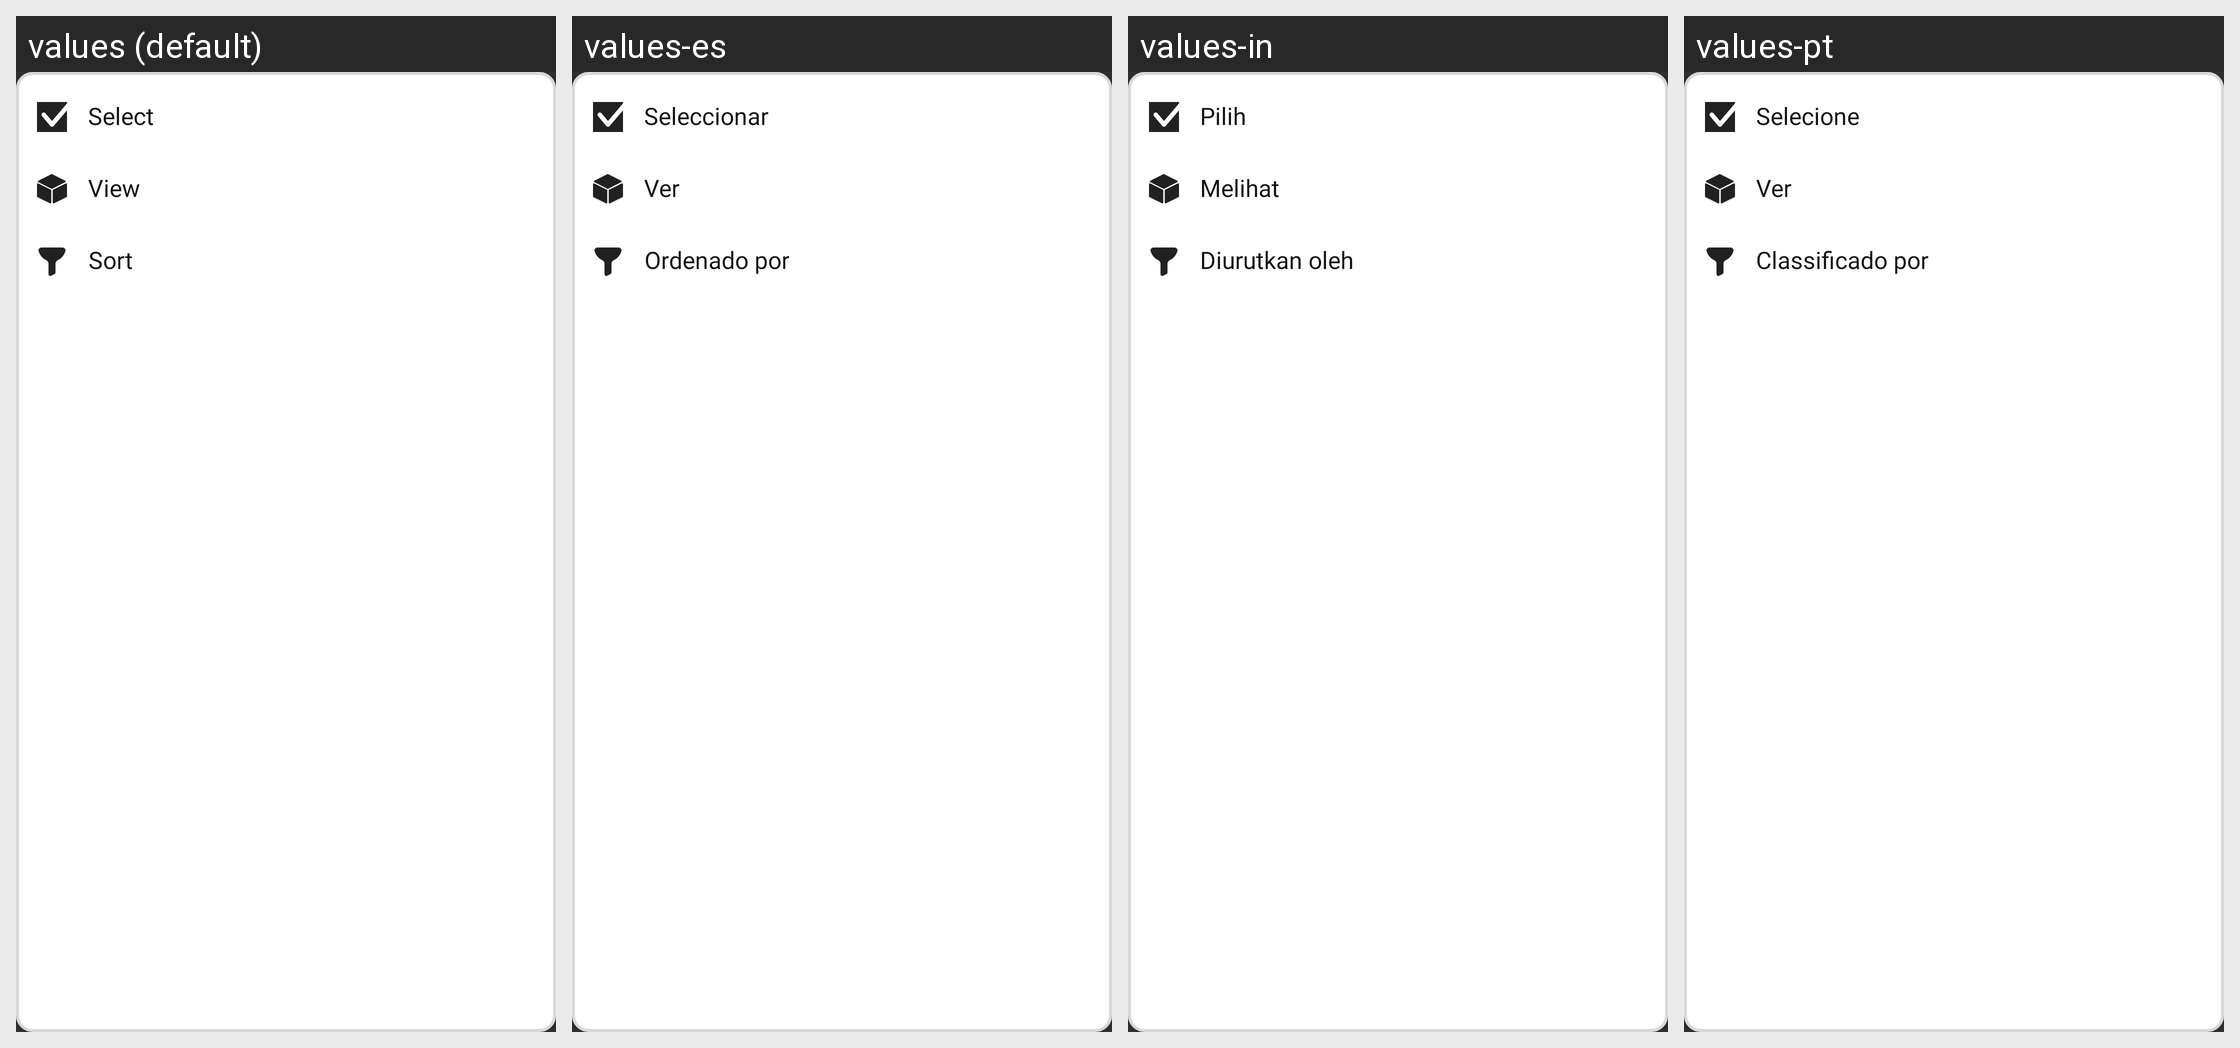

Here is an Android app screen in its default locale and in the app's own translations. Write out the translated-string differences for the strings that appear on this screen.
Android screen res/layout/row.xml rendered under 4 locales, left to right: values (default), values-es, values-in, values-pt. Device: Nexus 5 (rendered at 1080×1920; each locale shown at half size, 540×960, under a caption strip naming it); theme Theme.AppCompat.
Other locales in the repository, not shown: values-de, values-fr, values-ja, values-ko, values-ru, values-th, values-tr.
Strings drawn on this screen, with the default value and each locale's value (text and hints the layout hard-codes, and strings that could not be matched under every locale, appear in the picture but are not listed):

selectLabel
  values: Select
  values-es: Seleccionar
  values-in: Pilih
  values-pt: Selecione

viewLabel
  values: View
  values-es: Ver
  values-in: Melihat
  values-pt: Ver

sort
  values: Sort
  values-es: Ordenado por
  values-in: Diurutkan oleh
  values-pt: Classificado por
